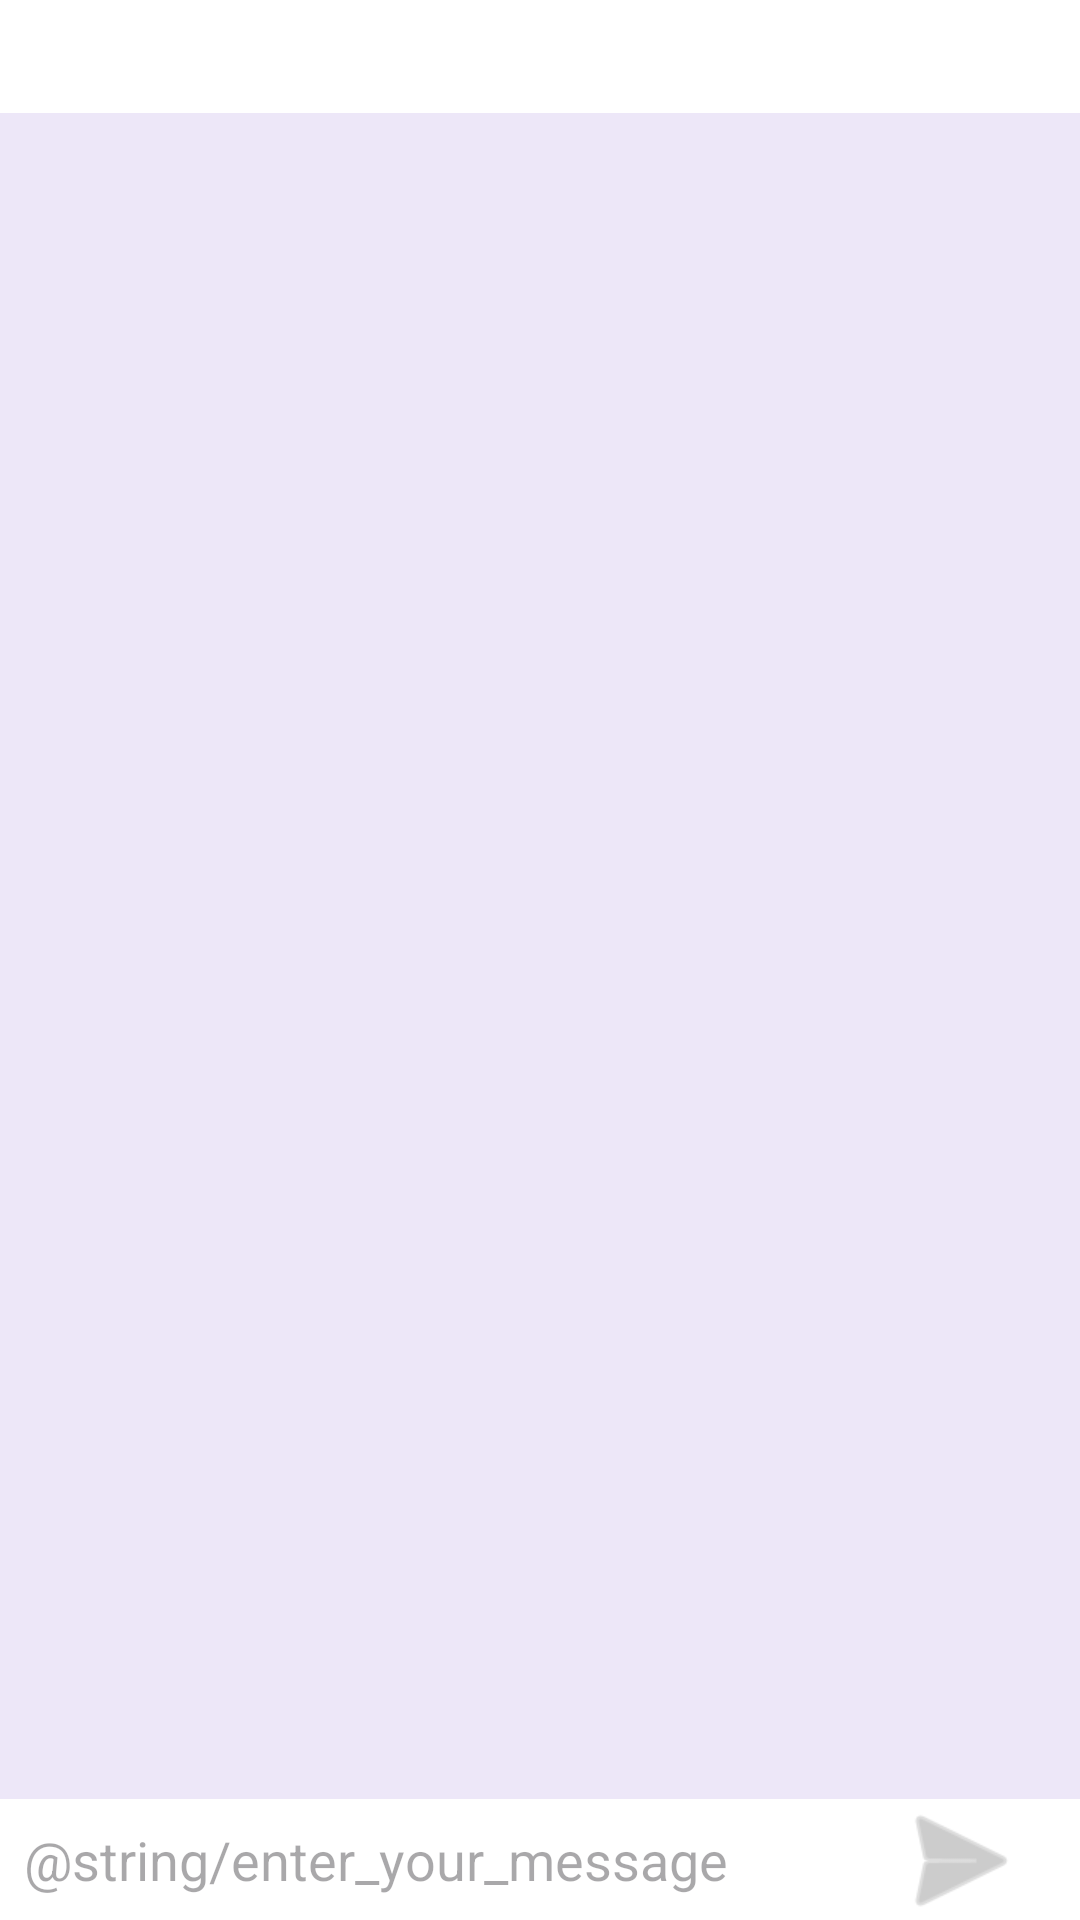

Write the Android layout XML for this screen, with the resource values it uses.
<!-- AndroidManifest.xml: application theme Theme.ChatX -->
<!-- res/layout/activity_chat.xml -->
<?xml version="1.0" encoding="utf-8"?>
<androidx.constraintlayout.widget.ConstraintLayout xmlns:android="http://schemas.android.com/apk/res/android"
    xmlns:app="http://schemas.android.com/apk/res-auto"
    xmlns:tools="http://schemas.android.com/tools"
    android:layout_width="match_parent"
    android:layout_height="match_parent"
    android:background="@color/whitely_background"
    tools:context=".ChatActivity">

    <TextView
        android:id="@+id/textViewTitle"
        android:layout_width="match_parent"
        android:layout_height="wrap_content"
        android:background="@color/white"
        android:padding="8dp"
        android:textSize="16sp"
        android:textStyle="bold"
        app:layout_constraintTop_toTopOf="parent"
        tools:text="Kayris Kaelesty" />

    <View
        android:id="@+id/viewIsOnline"
        android:layout_width="12dp"
        android:layout_height="12dp"
        android:layout_margin="8dp"
        android:background="@drawable/circle_green"
        app:layout_constraintBottom_toBottomOf="@id/textViewTitle"
        app:layout_constraintEnd_toEndOf="@id/textViewTitle"
        app:layout_constraintTop_toTopOf="@id/textViewTitle" />

    <androidx.recyclerview.widget.RecyclerView
        android:id="@+id/recyclerViewChat"
        android:layout_width="match_parent"
        android:layout_height="0dp"
        app:layoutManager="androidx.recyclerview.widget.LinearLayoutManager"
        app:layout_constraintBottom_toTopOf="@id/editTextMessage"
        app:layout_constraintTop_toBottomOf="@id/textViewTitle"
        tools:listitem="@layout/other_message_item"/>

    <EditText
        android:id="@+id/editTextMessage"
        android:layout_width="match_parent"
        android:layout_height="wrap_content"
        android:background="@color/white"
        android:hint="@string/enter_your_message"
        android:inputType="textMultiLine"
        android:padding="8dp"
        android:paddingStart="16dp"
        android:paddingEnd="48dp"
        app:layout_constraintBottom_toBottomOf="parent"
        tools:text="@string/long_text" />

    <ImageView
        android:id="@+id/imageViewSend"
        android:layout_width="48dp"
        android:layout_height="64dp"
        android:layout_margin="16dp"
        app:layout_constraintBottom_toBottomOf="@id/editTextMessage"
        app:layout_constraintEnd_toEndOf="@id/editTextMessage"
        app:layout_constraintTop_toTopOf="@id/editTextMessage"
        app:srcCompat="@android:drawable/ic_menu_send"
        app:tint="@android:color/darker_gray" />

</androidx.constraintlayout.widget.ConstraintLayout>
<!-- res/layout/other_message_item.xml (included above) -->
<?xml version="1.0" encoding="utf-8"?>
<androidx.constraintlayout.widget.ConstraintLayout xmlns:android="http://schemas.android.com/apk/res/android"
    android:layout_width="match_parent"
    android:layout_height="wrap_content"
    xmlns:app="http://schemas.android.com/apk/res-auto"
    xmlns:tools="http://schemas.android.com/tools"
    android:padding="8dp">

    <TextView
        android:id="@+id/textViewMessage"
        android:layout_width="wrap_content"
        android:layout_height="wrap_content"
        app:layout_constraintStart_toStartOf="parent"
        app:layout_constraintTop_toTopOf="parent"
        tools:text="@string/long_text"
        android:maxWidth="250dp"
        android:background="@drawable/other_message_background"
        />

</androidx.constraintlayout.widget.ConstraintLayout>
<!-- resources referenced by this layout -->
<resources>
  <color name="white">#FFFFFFFF</color>
  <color name="whitely_background">#11000099</color>
  <!-- drawable other_message_background (drawable) -->
  <?xml version="1.0" encoding="utf-8"?>
  <shape xmlns:android="http://schemas.android.com/apk/res/android"
      android:shape="rectangle"
  
      >
      <solid android:color="@color/other_message"/>
      <corners
          android:radius="20dp"
          android:bottomLeftRadius="0dp"
          />
      <padding
          android:right="12dp"
          android:left="12dp"
          android:top="12dp"
          android:bottom="12dp"
          />
  </shape>
  <style name="Theme.ChatX" parent="Base.Theme.ChatX" />
  <color name="other_message">#ffb6c1</color>
  <style name="Base.Theme.ChatX" parent="Theme.Material3.Light.NoActionBar">
          
          
      </style>
</resources>
